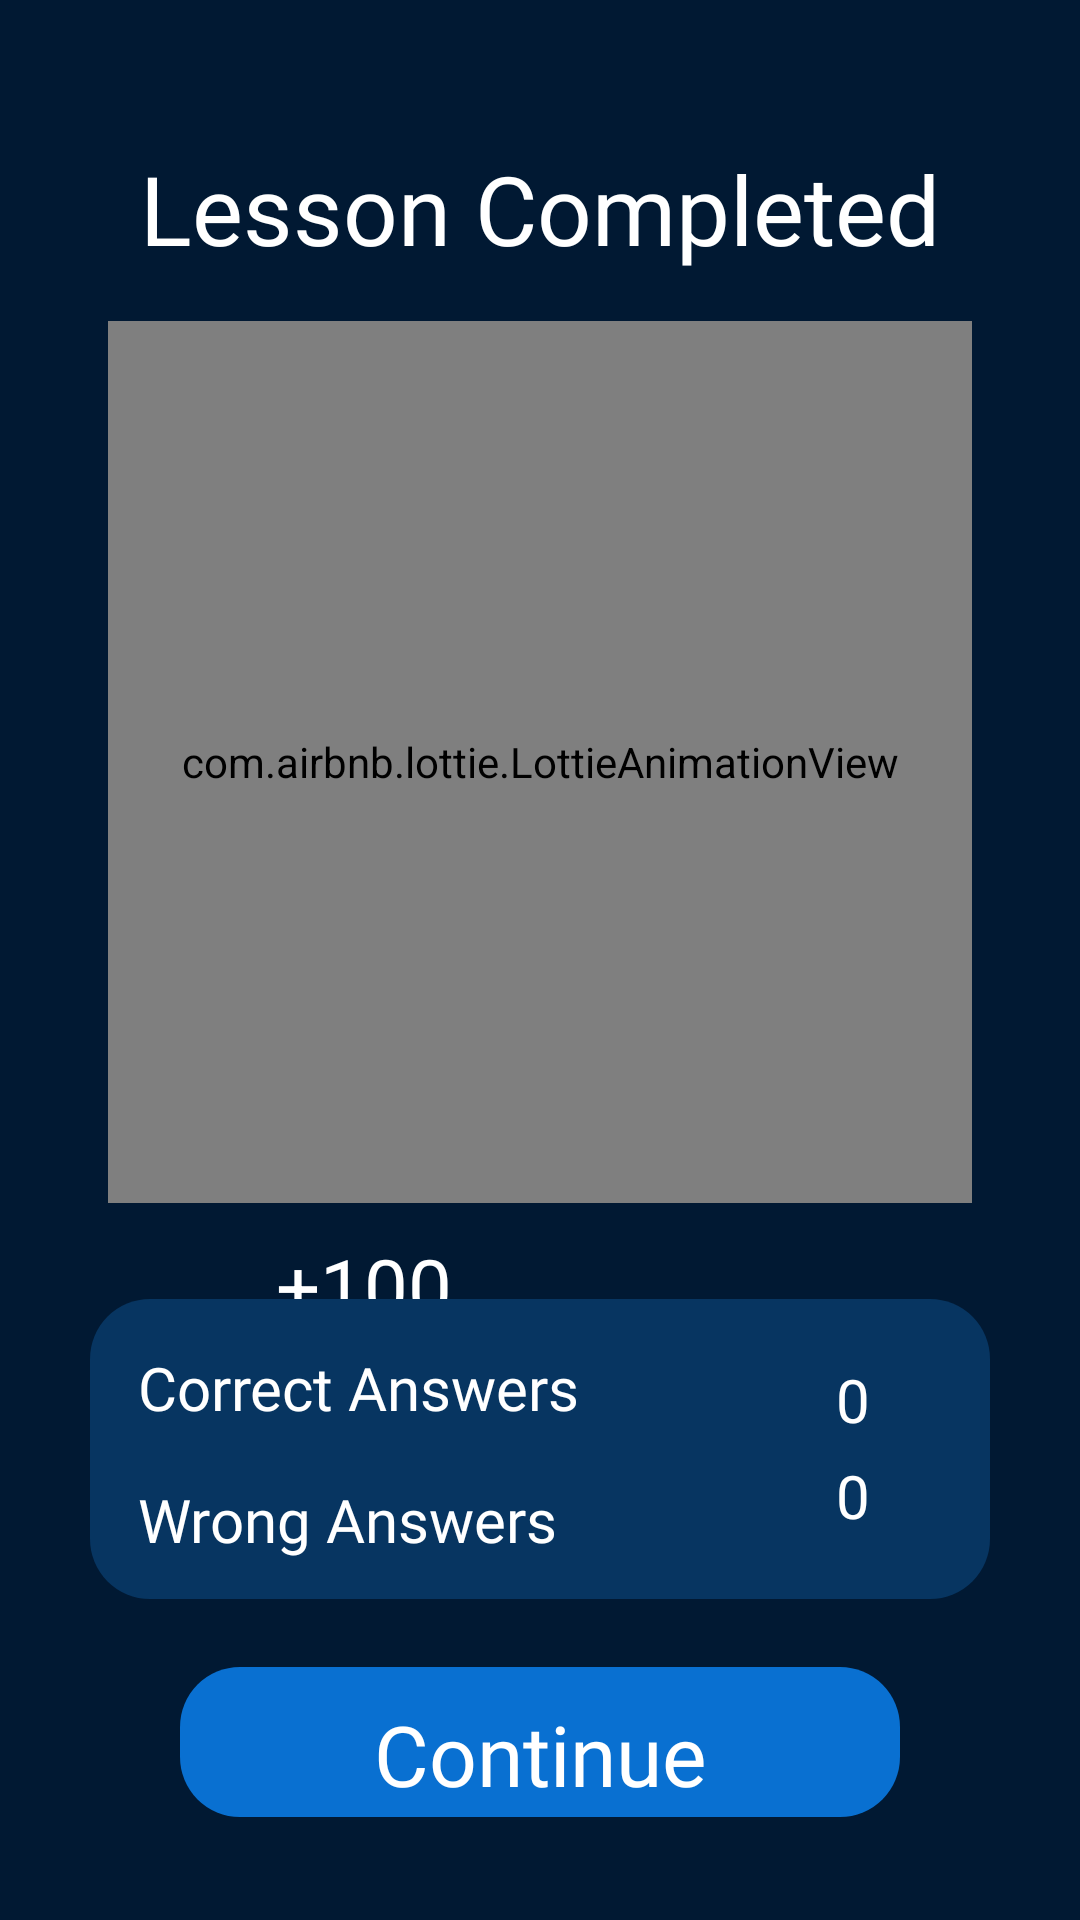

This screen was rendered from an Android layout file. Write that file and the resources it references.
<!-- AndroidManifest.xml: application theme Theme.CodeAtlas -->
<!-- res/layout/activity_level_completed.xml -->
<?xml version="1.0" encoding="utf-8"?>
<androidx.constraintlayout.widget.ConstraintLayout xmlns:android="http://schemas.android.com/apk/res/android"
    xmlns:app="http://schemas.android.com/apk/res-auto"
    xmlns:tools="http://schemas.android.com/tools"
    android:id="@+id/main"
    android:layout_width="match_parent"
    android:layout_height="match_parent"
    android:background="@color/screen_color"
    tools:context=".LevelCompletedActivity">

    <com.airbnb.lottie.LottieAnimationView
        android:id="@+id/perfect_animation_icon"
        android:layout_width="288dp"
        android:layout_height="294dp"
        android:layout_marginTop="16dp"
        app:layout_constraintEnd_toEndOf="parent"
        app:layout_constraintStart_toStartOf="parent"
        app:layout_constraintTop_toBottomOf="@+id/timeText"
        app:lottie_autoPlay="true"
        app:lottie_rawRes="@raw/perfect_animated_icon" />
    <ImageButton
        android:id="@+id/continueButton"
        android:layout_width="0dp"
        android:layout_height="55dp"
        android:layout_marginStart="30dp"
        android:layout_marginEnd="30dp"
        android:layout_marginBottom="32dp"
        android:background="@color/transparent"
        android:contentDescription="@string/register"
        app:layout_constraintBottom_toBottomOf="parent"
        app:layout_constraintEnd_toEndOf="parent"
        app:layout_constraintHorizontal_bias="0.0"
        app:layout_constraintStart_toStartOf="parent"
        app:srcCompat="@drawable/forgot_password_button" />

    <TextView
        android:id="@+id/continueText"
        android:layout_width="wrap_content"
        android:layout_height="wrap_content"
        android:layout_marginTop="8dp"
        android:fontFamily="@font/poppinsbold"
        android:text="Continue"
        android:textColor="@color/white"
        android:textSize="28sp"
        app:layout_constraintBottom_toBottomOf="@+id/continueButton"
        app:layout_constraintEnd_toEndOf="@+id/continueButton"
        app:layout_constraintStart_toStartOf="@+id/continueButton"
        app:layout_constraintTop_toTopOf="@+id/continueButton" />

    <ImageView
        android:id="@+id/gemsImg"
        android:layout_width="32dp"
        android:layout_height="32dp"
        android:layout_marginStart="52dp"
        android:layout_marginTop="320dp"
        android:contentDescription="@string/gems"
        app:layout_constraintStart_toStartOf="parent"
        app:layout_constraintTop_toBottomOf="@+id/timeText"
        app:srcCompat="@drawable/gem" />

    <ImageView
        android:id="@+id/starsImg"
        android:layout_width="32dp"
        android:layout_height="32dp"
        android:layout_marginTop="8dp"
        android:contentDescription="@string/gems"
        app:layout_constraintEnd_toEndOf="@+id/gemsImg"
        app:layout_constraintTop_toBottomOf="@+id/gemsImg"
        app:srcCompat="@drawable/star_leaderboard" />

    <TextView
        android:id="@+id/timeText"
        android:layout_width="wrap_content"
        android:layout_height="wrap_content"
        android:layout_marginTop="48dp"
        android:fontFamily="@font/poppinsbold"
        android:text="Lesson Completed"
        android:textColor="@color/white"
        android:textSize="32sp"
        app:layout_constraintEnd_toEndOf="parent"
        app:layout_constraintStart_toStartOf="parent"
        app:layout_constraintTop_toTopOf="parent" />

    <TextView
        android:id="@+id/diamonds_amount"
        android:layout_width="wrap_content"
        android:layout_height="wrap_content"
        android:layout_marginStart="8dp"
        android:text="+100"
        android:textColor="@color/white"
        android:textSize="26sp"
        app:layout_constraintStart_toEndOf="@+id/gemsImg"
        app:layout_constraintTop_toTopOf="@+id/gemsImg" />

    <TextView
        android:id="@+id/stars_amount"
        android:layout_width="wrap_content"
        android:layout_height="wrap_content"
        android:layout_marginStart="8dp"
        android:text="+100"
        android:textColor="@color/white"
        android:textSize="26sp"
        app:layout_constraintStart_toEndOf="@+id/starsImg"
        app:layout_constraintTop_toTopOf="@+id/starsImg" />

    <androidx.constraintlayout.widget.ConstraintLayout
        android:layout_width="0dp"
        android:layout_height="100dp"
        android:layout_marginStart="30dp"
        android:layout_marginEnd="30dp"
        android:layout_marginBottom="20dp"
        android:background="@drawable/rounded_rectangle_blue"
        app:layout_constraintBottom_toTopOf="@+id/continueButton"
        app:layout_constraintEnd_toEndOf="parent"
        app:layout_constraintHorizontal_bias="0.0"
        app:layout_constraintStart_toStartOf="parent">

        <TextView
            android:id="@+id/correctAnswersTextView"
            android:layout_width="wrap_content"
            android:layout_height="wrap_content"
            android:layout_marginStart="16dp"
            android:layout_marginTop="16dp"
            android:fontFamily="@font/poppinsmedium"
            android:text="Correct Answers"
            android:textColor="@color/white"
            android:textSize="20sp"
            app:layout_constraintStart_toStartOf="parent"
            app:layout_constraintTop_toTopOf="parent" />

        <TextView
            android:id="@+id/wrongAnswers"
            android:layout_width="wrap_content"
            android:layout_height="wrap_content"
            android:layout_marginTop="52dp"
            android:layout_marginEnd="40dp"
            android:fontFamily="@font/poppinsmedium"
            android:text="0"
            android:textColor="@color/white"
            android:textSize="20sp"
            app:layout_constraintEnd_toEndOf="parent"
            app:layout_constraintTop_toTopOf="parent" />

        <TextView
            android:id="@+id/wrongAnswersTextView"
            android:layout_width="wrap_content"
            android:layout_height="wrap_content"
            android:layout_marginStart="16dp"
            android:layout_marginTop="60dp"
            android:fontFamily="@font/poppinsmedium"
            android:text="Wrong Answers"
            android:textColor="@color/white"
            android:textSize="20sp"
            app:layout_constraintStart_toStartOf="parent"
            app:layout_constraintTop_toTopOf="parent" />

        <TextView
            android:id="@+id/correctAnswers"
            android:layout_width="wrap_content"
            android:layout_height="wrap_content"
            android:layout_marginTop="20dp"
            android:layout_marginEnd="40dp"
            android:fontFamily="@font/poppinsmedium"
            android:text="0"
            android:textColor="@color/white"
            android:textSize="20sp"
            app:layout_constraintEnd_toEndOf="parent"
            app:layout_constraintTop_toTopOf="parent" />
    </androidx.constraintlayout.widget.ConstraintLayout>
</androidx.constraintlayout.widget.ConstraintLayout>
<!-- resources referenced by this layout -->
<resources>
  <color name="screen_color">#011933</color>
  <color name="transparent">#00000000</color>
  <color name="white">#FFFFFFFF</color>
  <!-- drawable forgot_password_button (drawable) -->
  <?xml version="1.0" encoding="utf-8"?>
  <shape xmlns:android="http://schemas.android.com/apk/res/android">
      <solid android:color="#0970d1" />
      <corners android:radius="20dp" />
      <size android:width="240dp" android:height="50dp"/>
  </shape>
  <!-- drawable rounded_rectangle_blue (drawable) -->
  <?xml version="1.0" encoding="utf-8"?>
  <shape xmlns:android="http://schemas.android.com/apk/res/android">
      <solid android:color="#073561" />
      <corners android:radius="20dp" />
  </shape>
  <!-- drawable star_leaderboard: png bitmap (drawable, 13072 bytes) -->
  <string name="gems">Gems</string>
  <string name="register">Register</string>
  <style name="Theme.CodeAtlas" parent="Base.Theme.CodeAtlas" />
  <style name="Base.Theme.CodeAtlas" parent="Theme.Material3.DayNight.NoActionBar">
          
          
      </style>
</resources>
